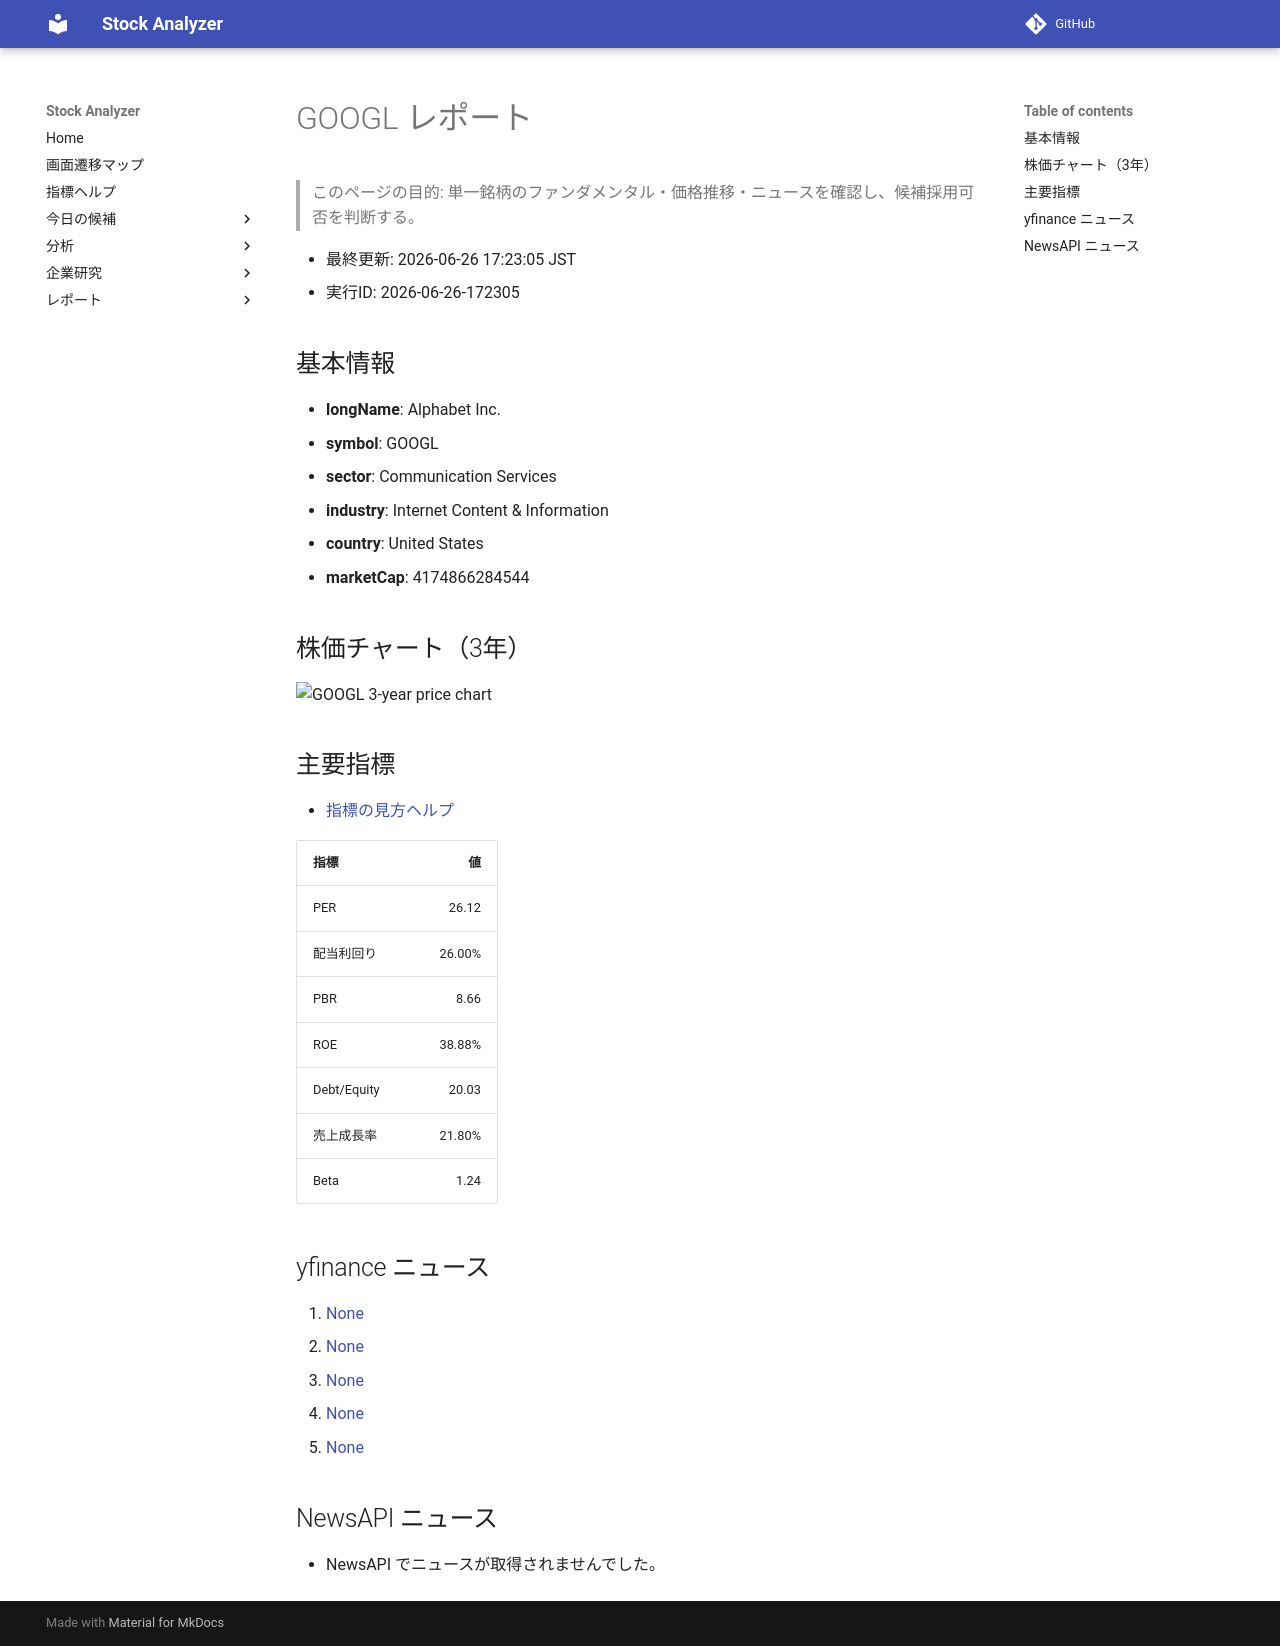

repository: Yumi-note/Making-APP · page: reports/2026-06-26/172305/GOOGL/index.html · generator: mkdocs

# GOOGL レポート

> このページの目的: 単一銘柄のファンダメンタル・価格推移・ニュースを確認し、候補採用可否を判断する。

- 最終更新: 2026-06-26 17:23:05 JST
- 実行ID: 2026-06-26-172305

## 基本情報

- **longName**: Alphabet Inc.
- **symbol**: GOOGL
- **sector**: Communication Services
- **industry**: Internet Content & Information
- **country**: United States
- **marketCap**: 4174866284544

## 株価チャート（3年）

![GOOGL 3-year price chart](GOOGL_3y.png)

## 主要指標

- [指標の見方ヘルプ](../../../../indicators.md)

| 指標 | 値 |
|---|---:|
| PER | 26.12 |
| 配当利回り | 26.00% |
| PBR | 8.66 |
| ROE | 38.88% |
| Debt/Equity | 20.03 |
| 売上成長率 | 21.80% |
| Beta | 1.24 |

## yfinance ニュース

1. [None](None)
2. [None](None)
3. [None](None)
4. [None](None)
5. [None](None)

## NewsAPI ニュース

- NewsAPI でニュースが取得されませんでした。
